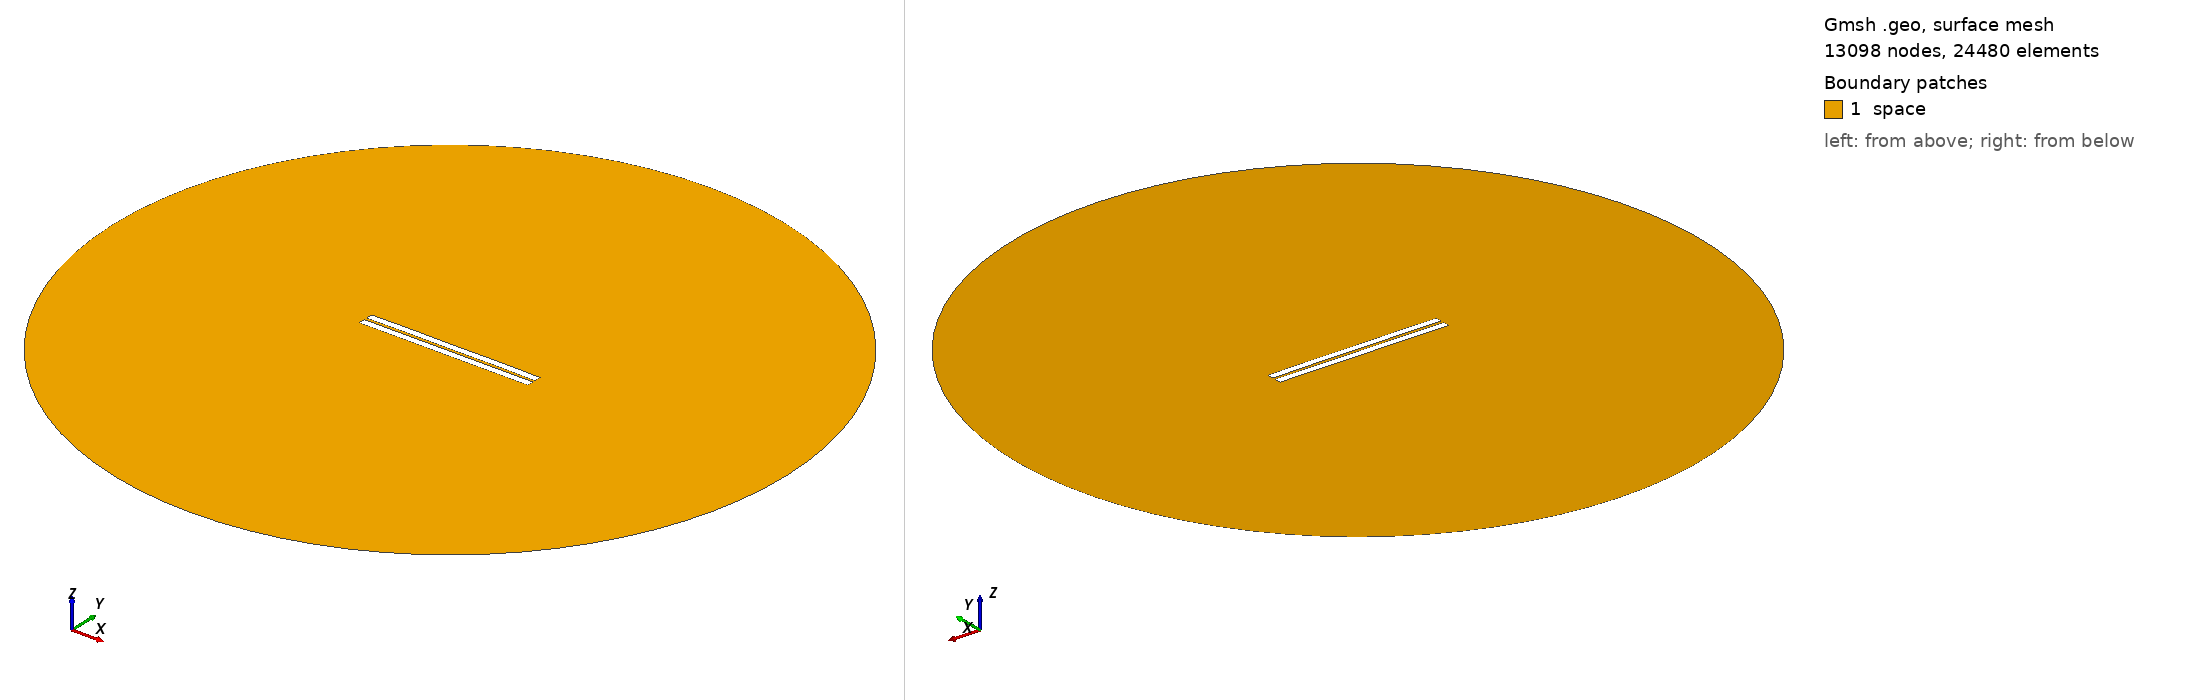

Gmsh geometry script, surface-meshed: 13098 nodes, 24480 surface elements. Boundary patches (legend numbers): 1 space. Left view from above one corner, right view from below the opposite corner. Legend entries are the model's physical surfaces. The drawing asked Gmsh for element sizes between 1% and 20% of the model's largest extent; the script's own settings can give other sizes.

=== 339.geo (drawn) ===
//---------------------------------------
// Geometry kernel
//---------------------------------------

SetFactory("OpenCASCADE");



//---------------------------------------
// Parameters of the geometry
//---------------------------------------

// Overetch of the upper plate
overetch = 0.0;

// Distance between the plates
distance = 1.5;

// Discretization over the x axis (for the deformation)
nx = 50; 

// Length of the plate
L = 100 - overetch; 

// Number of modes
n = 4; 

// 1st mode coefficient
coeff(1) = 0.0;
beta(1) = 0.596864 * 3.1415926535 / L;

// 2nd mode coefficient
coeff(2) = 0.07499999999999998;
beta(2) = 1.49418 * 3.1415926535 / L;

// 3rd mode coefficient
coeff(3) = 0.0;
beta(3) = 2.50025 * 3.1415926535 / L;

// 4th mode coefficient
coeff(4) = 0.07499999999999998;
beta(4) = 3.49999 * 3.1415926535 / L;



//---------------------------------------
// Upper plate (deformed rectangle)
//---------------------------------------

// Coordiantes of the upper plate
xmin = -50;
xmax = 50 - overetch;

// Height of the upper plate
yheight = 4 - 2 * overetch;

// Indexes of the points
UpperID[] = {};
LowerID[] = {};
LeftID[] = {};
RightID[] = {};

// Point index
p = 1;

// Horizontal edges
For i In {1:nx}
    x = xmin + (i-1)*(xmax - xmin)/(nx-1);

    y_bottom = distance / 2 + overetch;
    For j In {1:n}
        C = (Cosh(beta(j)*L) + Cos(beta(j)*L)) / (Sinh(beta(j)*L) + Sin(beta(j)*L));
        y_bottom  = y_bottom + coeff(j) * (Cosh(beta(j)*(x+50)) - Cos(beta(j)*(x+50)) - C * (Sinh(beta(j)*(x+50)) - Sin(beta(j)*(x+50))));
    EndFor

    y_top = y_bottom + yheight;

    Point(p) = {x, y_top, 0, 1.0};
    UpperID[i] = p;
    p = p + 1;

    Point(p) = {x, y_bottom, 0, 1.0};
    LowerID[i] = p;
    p = p + 1;
EndFor

// Create point lists
UpperPts[] = {}; LowerPts[] = {};
For i In {1:nx}
  UpperPts[] += {UpperID[i]};
  LowerPts[] += {LowerID[i]};
EndFor

// Build splines
Spline(1) = {UpperPts[]};
Spline(2) = {LowerPts[]};
Line(3) = {LowerPts[nx-1], UpperPts[nx-1]};
Line(4) = {LowerPts[0], UpperPts[0]};

// Build the plane surface
Curve Loop(1) = {2, 3, -1, -4};
Plane Surface(1) = {1};



//---------------------------------------
// Lower plate (rectangle)
//---------------------------------------

// Vertices
Point(1001) = {-50, -1, 0, 1.0};
Point(1002) = { 50, -1, 0, 1.0};
Point(1003) = { 50,  -5, 0, 1.0};
Point(1004) = {-50,  -5, 0, 1.0};

// Edges
Line(5) = {1001, 1002};
Line(6) = {1002, 1003};
Line(7) = {1003, 1004};
Line(8) = {1004, 1001};

// Plane surface
Line Loop(2) = {5, 6, 7, 8};
Plane Surface(2) = {2}; 



//---------------------------------------
// Outer (fictious) boundary
//---------------------------------------

// Points
Point(1005) = {0, 0, 0};       // Center
Point(1006) = {200, 0, 0};     // Start point
Point(1007) = {0, 200, 0};     // 90 degrees
Point(1008) = {-200, 0, 0};    // 180 degrees
Point(1009) = {0, -200, 0};    // 270 degrees

// Circle arcs (each needs start, center, end)
Circle(9) = {1006, 1005, 1007};
Circle(10) = {1007, 1005, 1008};
Circle(11) = {1008, 1005, 1009};
Circle(12) = {1009, 1005, 1006};

// Plane surface for the entire domain
Curve Loop(3) = {9, 10, 11, 12};
Surface(3) = {3};

// Subtract the plates from the whole domain to obtain the actual domain where we want to solve the equations
BooleanDifference{ Surface{3}; Delete; }{ Surface{1}; Surface{2}; Delete; }




//---------------------------------------
// Transfinite Lines/Curves
//---------------------------------------

// Set the number of points on the boundaries
r = 7;

// Plates
Transfinite Curve {1, 2} = 50*r Using Progression 1;
Transfinite Curve {3, 4} = 2*r Using Progression 1;
Transfinite Line {5, 7} = 50*r Using Progression 1;
Transfinite Line {6, 8} = 2*r Using Progression 1;

// Outer boundary
Transfinite Line {9, 10, 11, 12} = 20 Using Progression 1;



//---------------------------------------
// Physical groups
//---------------------------------------                

// Physical curves (boundaries)
Physical Line("force_segment", 10) = {2};
Physical Line("upper_plate", 11) = {1, 3, 4};
Physical Line("lower_plate", 12) = {5, 6, 7, 8};
Physical Line("boundary", 20) = {9, 10, 11, 12};

// Physical Surfaces
Physical Surface("space", 30) = {3};



//---------------------------------------
// 6. Generate the Mesh
//---------------------------------------

// 2D mesh generation
Mesh 2;
